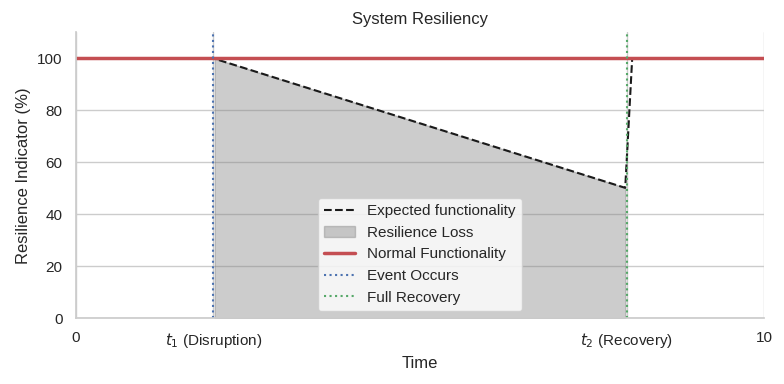
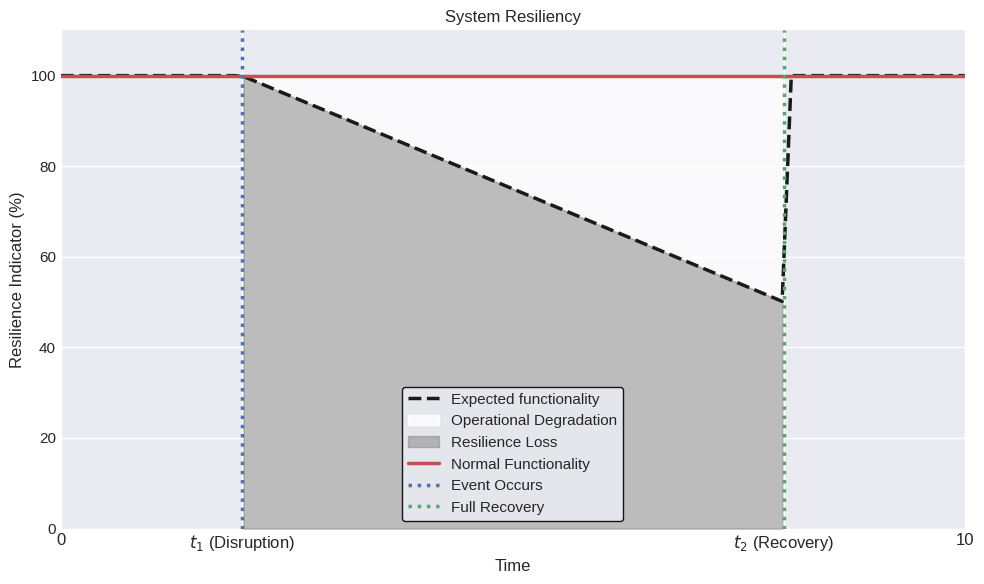
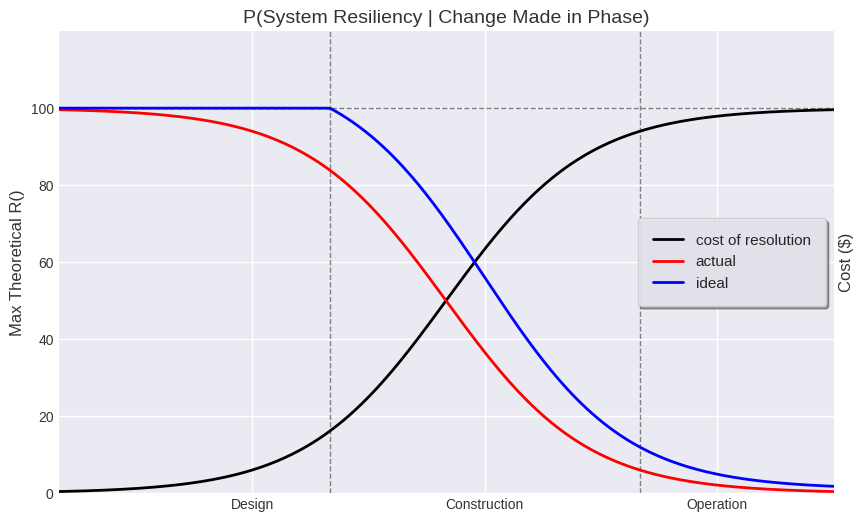

Here is the Python script that generated these plots, in order:
# imprting libraries
import numpy as np # for numerical operations
import pandas as pd # for data manipulation
import seaborn as sns # for data visualization
import matplotlib.pyplot as plt # for data visualization

######################################################################################
#########################PLOT WITH WHITE BACKGROUND###################################
######################################################################################
# Time points and resilience values
time = np.linspace(0, 10, 100)
t1 = 2  # Time of disruption
t2 = 8  # Time of recovery
resilience = np.piecewise(
    time,
    [time < t1, (time >= t1) & (time <= t2), time > t2],
    [1, lambda t: 1 - (0.5 * (t - t1) / (t2 - t1)), 1],
)

# Data prep using dataframe
data = pd.DataFrame({"Time": time, "Resilience Indicator (%)": resilience * 100})

# Seaborn settings & plot
sns.set_theme(
    style="whitegrid"
)
plt.figure(figsize=[8, 4])
ax = sns.lineplot(
    x="Time",
    y="Resilience Indicator (%)",
    data=data,
    linestyle="--",
    color="k",
    label="Expected functionality",
)

# filling between lines and adding lines
ax.fill_between(
    time,
    0,
    resilience * 100,
    where=(time >= t1) & (time <= t2),
    color="grey",
    alpha=0.4,
    label="Resilience Loss",
)
ax.axhline(y=100, color="r", linestyle="-", linewidth=2.5, label="Normal Functionality")
ax.axvline(x=t1, color="b", linestyle=":", label="Event Occurs")
ax.axvline(x=t2, color="g", linestyle=":", label="Full Recovery")

# Plot settings
ax.set(title="System Resiliency", xlabel="Time", ylabel="Resilience Indicator (%)")
ax.set_xticks([0, t1, t2, 10])
ax.set_xticklabels(["0", "$t_1$ (Disruption)", "$t_2$ (Recovery)", "10"])
ax.set_ylim(0, 110)
ax.set_xlim(0, 10)
ax.legend()
sns.despine()  # Remove the top and right border
plt.tight_layout()  # Optimize layout
plt.show()

######################################################################################
#########################PLOT WITH DARK BACKGROUND####################################
######################################################################################

# sns.set_theme(style="whitegrid")
plt.style.use("seaborn-v0_8-darkgrid")

# Time points and resilience values
time = np.linspace(0, 10, 100)
t1 = 2  # Time of disruption
t2 = 8  # Time of recovery
resilience = np.piecewise(
    time,
    [time < t1, (time >= t1) & (time <= t2), time > t2],
    [1, lambda t: 1 - (0.5 * (t - t1) / (t2 - t1)), 1],
)

data = pd.DataFrame({"Time": time, "Resilience Indicator (%)": resilience * 100})

# Plotting
plt.figure(figsize=[10, 6])
ax = sns.lineplot(
    x="Time",
    y="Resilience Indicator (%)",
    data=data,
    linestyle="--",
    color="k",
    linewidth=2.5,  # Enhance line visibility
    label="Expected functionality",
)

ax.fill_between(
    time,
    0,
    100,
    where=(time >= t1) & (time <= t2),
    color="white",
    alpha=0.8,  # Make degradation loss more visible
    label="Operational Degradation",
)

ax.fill_between(
    time,
    0,
    resilience * 100,
    where=(time >= t1) & (time <= t2),
    color="grey",
    alpha=0.5,
    label="Resilience Loss",
)

ax.axhline(y=100, color="r", linestyle="-", linewidth=2.5, label="Normal Functionality")
ax.axvline(x=t1, color="b", linestyle=":", linewidth=2.5, label="Event Occurs")
ax.axvline(x=t2, color="g", linestyle=":", linewidth=2.5, label="Full Recovery")

# Enhancing the visualization
ax.set(title="System Resiliency", xlabel="Time", ylabel="Resilience Indicator (%)")
ax.legend(
    frameon=True, framealpha=0.9, edgecolor="black"
)  # Make legend more pronounced
ax.set_xticks([0, t1, t2, 10])
ax.set_xticklabels(["0", "$t_1$ (Disruption)", "$t_2$ (Recovery)", "10"], fontsize=12)
ax.set_ylim(0, 110)
ax.set_xlim(0, 10)
sns.despine()
plt.tight_layout()
plt.show()


######################################################################################
#########################RESILIENCY COST TRADE-OFF####################################
######################################################################################

# Setting style
plt.style.use("seaborn-v0_8-darkgrid")


# Adjusted Sigmoid function for smooth transition
def adjusted_sigmoid(x, stretch=1, shift_x=0):
    return 100 / (1 + np.exp(-stretch * (x - shift_x)))


# Mirrored Adjusted Sigmoid function
def mirrored_adjusted_sigmoid(x, stretch=1, shift_x=0):
    return 100 - (100 / (1 + np.exp(-stretch * (x - shift_x))))


# Modified new sigmoid curve function
def modified_new_sigmoid_curve(x, start_phase=35, end_value=10, stretch=1, shift_x=75):
    if x <= start_phase:
        return 100
    else:
        offset = 100
        return (
            offset
            - (110 / (1 + np.exp(-stretch * (x - shift_x))))
            + (end_value - (offset - 91))
        )


# setting figure and subplots
fig, ax1 = plt.subplots(figsize=(10, 6)) 

# Enhance labels and set limits for the primary y-axis
ax1.set_ylabel("Max Theoretical R()", color="#333333", fontsize=12)
ax1.set_ylim([0, 120])
y_ticks = np.arange(0, 111, 20)  # Exclude 120 from y-axis labels
ax1.set_yticks(y_ticks)
ax1.tick_params(
    axis="y", labelcolor="#333333", labelsize=10
)  # Adjusting y-axis tick parameters

# X-axis settings
# NOTE: ANY MODIFICATION TO X-AXIS REQUIRES CHANGING ALL VERTICAL LINES & IDEAL SIGMOID CURVES
ax1.set_xticks([25, 55, 85])  # Set positions for 3 proposed phases 
ax1.set_xticklabels(
    ["Design", "Construction", "Operation"], fontsize=10, color="#333333"
)
ax1.set_xlim([0, 100])

# Draw vertical lines for each phase
ax1.axvline(x=35, color="gray", linestyle="--", linewidth=1)
ax1.axvline(x=75, color="gray", linestyle="--", linewidth=1)

# Secondary y-axis for cost
ax2 = ax1.twinx()
ax2.set_ylabel("Cost ($)", color="#333333", fontsize=12)
ax2.set_ylim([0, 120])
ax2.set_yticks([])
ax2.set_yticks(y_ticks)  # Match primary y-axis ticks to exclude 120
ax2.set_yticks([])       # remove all tick values
ax2.tick_params(axis="y", labelcolor="#333333", labelsize=10)

# Draw a straight horizontal line at y=100 across the graph
ax1.axhline(y=100, color="gray", linestyle="--", linewidth=1)

# Generate values for the curves
x_values = np.linspace(0, 100, 300)
y_values = adjusted_sigmoid(x_values, stretch=0.11, shift_x=50)
y_values_mirrored = mirrored_adjusted_sigmoid(x_values, stretch=0.11, shift_x=50)
y_values_new_curve = [
    modified_new_sigmoid_curve(
        x, start_phase=35, end_value=20, stretch=0.11, shift_x=55
    )
    for x in x_values
]
y_values_new_curve = np.array(y_values_new_curve, dtype=float)  # Ensure proper dtype

# Plot the curves with improved aesthetics
ax2.plot(x_values, y_values, color="black", label="cost of resolution", linewidth=2)
ax2.plot(x_values, y_values_mirrored, color="red", label="actual", linewidth=2)
valid_indices_new_curve = ~np.isnan(y_values_new_curve)
ax2.plot(
    x_values[valid_indices_new_curve],
    y_values_new_curve[valid_indices_new_curve],
    color="blue",
    label="ideal",
    linewidth=2,
)

# Improve the legend
ax2.legend(frameon=True, framealpha=0.9, shadow=True, borderpad=1)

# Draw a straight line at y=100 from the left to the 'Design' phase
ax1.axhline(y=100, color="blue", linestyle="--", linewidth=1, xmax=0.35)

# plot title
ax1.set_title(
    "P(System Resiliency | Change Made in Phase)", fontsize=14, color="#333333"
)

plt.show()